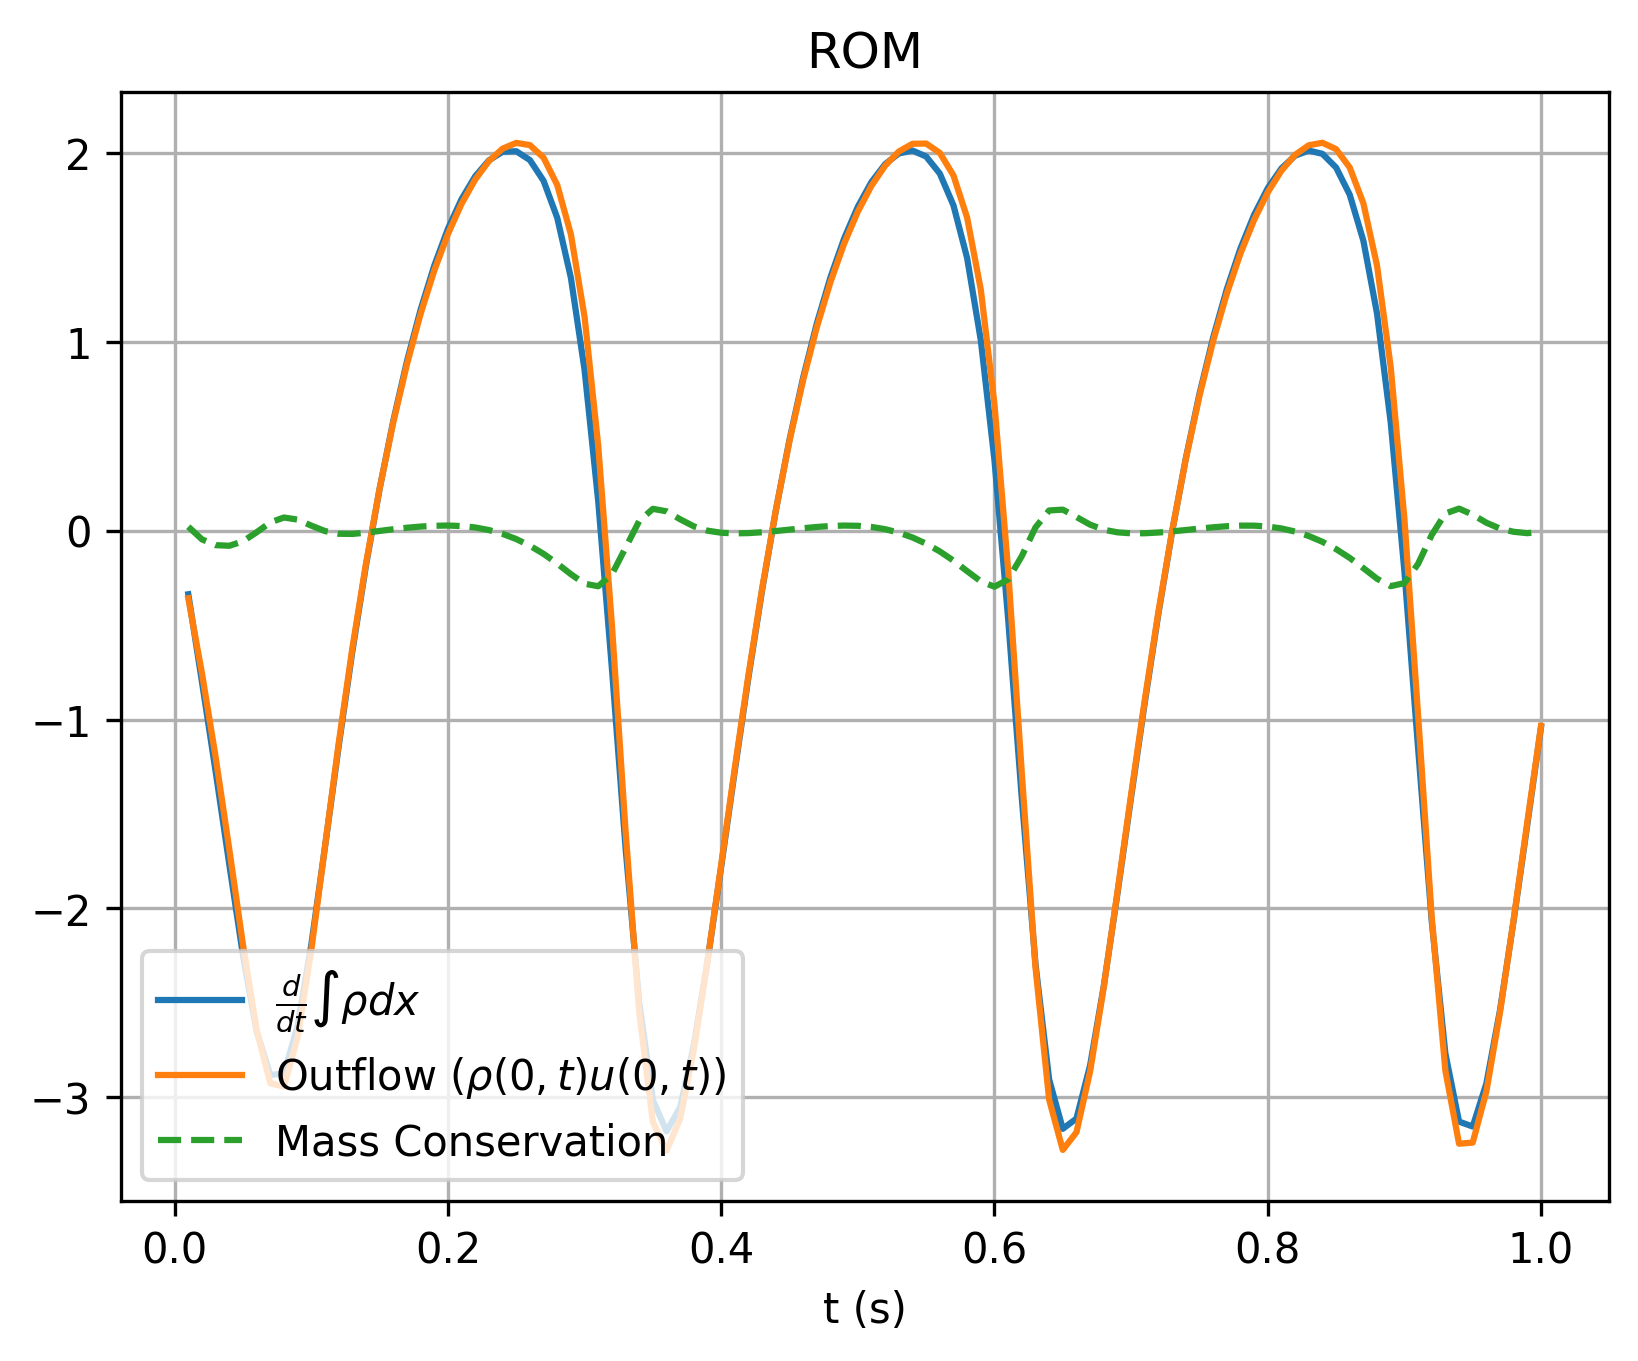

The table this chart was drawn from, first rows:
, which, timesteps, mass, mass_change, outflow
0, rom, 0.01, 1.111, -0.3365, -0.3579
1, rom, 0.02, 1.106, -0.8007, -0.7548
2, rom, 0.03, 1.095, -1.275, -1.199
3, rom, 0.04, 1.08, -1.767, -1.687
4, rom, 0.05, 1.06, -2.248, -2.192
5, rom, 0.06, 1.035, -2.651, -2.642
6, rom, 0.07, 1.007, -2.882, -2.926
7, rom, 0.08, 0.9775, -2.873, -2.943
8, rom, 0.09, 0.9495, -2.622, -2.681
9, rom, 0.1, 0.9251, -2.193, -2.22
10, rom, 0.11, 0.9056, -1.676, -1.674
11, rom, 0.12, 0.8915, -1.144, -1.128
12, rom, 0.13, 0.8827, -0.6419, -0.6249
13, rom, 0.14, 0.8787, -0.1855, -0.1751
14, rom, 0.15, 0.879, 0.2217, 0.2228
15, rom, 0.16, 0.8831, 0.5814, 0.5735
16, rom, 0.17, 0.8906, 0.8968, 0.881
17, rom, 0.18, 0.9011, 1.17, 1.148
18, rom, 0.19, 0.914, 1.403, 1.377
19, rom, 0.2, 0.9291, 1.598, 1.571
20, rom, 0.21, 0.946, 1.756, 1.731
21, rom, 0.22, 0.9643, 1.877, 1.86
22, rom, 0.23, 0.9835, 1.961, 1.957
23, rom, 0.24, 1.003, 2.006, 2.023
24, rom, 0.25, 1.024, 2.009, 2.054
25, rom, 0.26, 1.044, 1.963, 2.042
26, rom, 0.27, 1.063, 1.853, 1.975
27, rom, 0.28, 1.081, 1.657, 1.831
28, rom, 0.29, 1.096, 1.339, 1.569
29, rom, 0.3, 1.108, 0.852, 1.132
30, rom, 0.31, 1.113, 0.1568, 0.4509
31, rom, 0.32, 1.111, -0.7277, -0.4967
32, rom, 0.33, 1.099, -1.679, -1.589
33, rom, 0.34, 1.077, -2.497, -2.549
34, rom, 0.35, 1.049, -3.014, -3.13
35, rom, 0.36, 1.017, -3.18, -3.283
36, rom, 0.37, 0.985, -3.052, -3.113
37, rom, 0.38, 0.9557, -2.723, -2.746
38, rom, 0.39, 0.9305, -2.278, -2.278
39, rom, 0.4, 0.9102, -1.779, -1.768
40, rom, 0.41, 0.895, -1.268, -1.254
41, rom, 0.42, 0.8848, -0.774, -0.7614
42, rom, 0.43, 0.8795, -0.3125, -0.3045
43, rom, 0.44, 0.8786, 0.1074, 0.1089
44, rom, 0.45, 0.8816, 0.4822, 0.4764
45, rom, 0.46, 0.8882, 0.8119, 0.7986
46, rom, 0.47, 0.8979, 1.098, 1.078
47, rom, 0.48, 0.9102, 1.343, 1.318
48, rom, 0.49, 0.9247, 1.548, 1.521
49, rom, 0.5, 0.9411, 1.716, 1.69
50, rom, 0.51, 0.959, 1.847, 1.827
51, rom, 0.52, 0.9781, 1.941, 1.933
52, rom, 0.53, 0.9979, 1.998, 2.008
53, rom, 0.54, 1.018, 2.013, 2.049
54, rom, 0.55, 1.038, 1.981, 2.05
55, rom, 0.56, 1.058, 1.891, 2.001
56, rom, 0.57, 1.076, 1.722, 1.881
57, rom, 0.58, 1.092, 1.443, 1.657
58, rom, 0.59, 1.105, 1.008, 1.277
59, rom, 0.6, 1.112, 0.373, 0.6694
... 40 more rows
